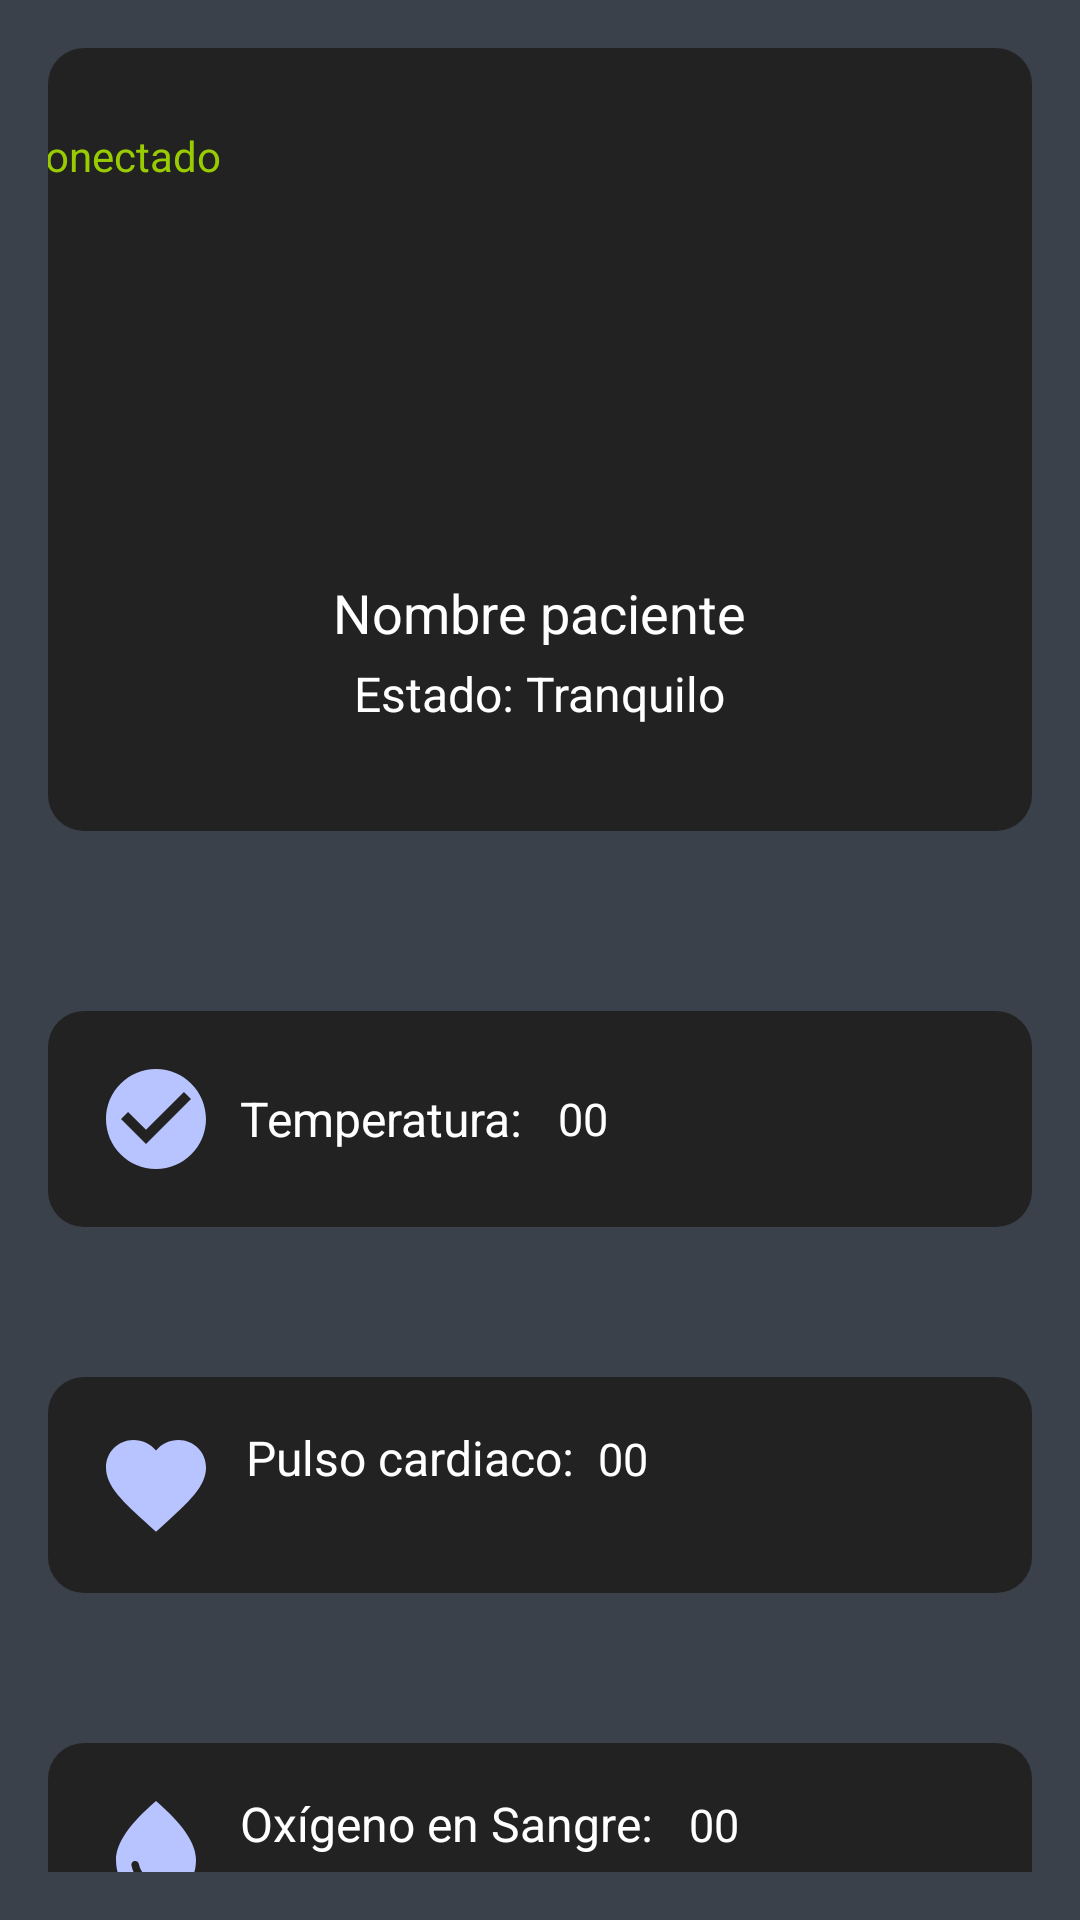

This screen was rendered from an Android layout file. Write that file and the resources it references.
<!-- AndroidManifest.xml: application theme Theme.Appv1 -->
<!-- res/layout/activity_medicion_tiempo_real.xml -->
<?xml version="1.0" encoding="utf-8"?>
<FrameLayout xmlns:android="http://schemas.android.com/apk/res/android"
    xmlns:app="http://schemas.android.com/apk/res-auto"
    xmlns:tools="http://schemas.android.com/tools"
    android:layout_width="match_parent"
    android:layout_height="match_parent"
    android:background="@color/fondo_main"
    tools:context=".medicion.MedicionTiempoReal"
    >


    <androidx.constraintlayout.widget.ConstraintLayout
        android:layout_width="match_parent"
        android:layout_height="wrap_content"
        android:padding="16dp">


        <LinearLayout
            android:id="@+id/layoutPulsera"
            android:layout_width="0dp"
            android:layout_height="261dp"
            android:background="@drawable/rounded_background"
            android:gravity="center_horizontal"
            android:orientation="vertical"
            app:layout_constraintEnd_toEndOf="parent"
            app:layout_constraintStart_toStartOf="parent"
            app:layout_constraintTop_toTopOf="parent">

            <ImageView
                android:id="@+id/imgPulsera"
                android:layout_width="150dp"
                android:layout_height="150dp"
                android:scaleType="centerInside"
                android:src="@drawable/images"
                android:layout_marginTop="18dp"/>

            
            <TextView
                android:id="@+id/txtNombrePaciente"
                android:layout_width="wrap_content"
                android:layout_height="wrap_content"
                android:layout_marginTop="8dp"
                android:text="Nombre paciente"
                android:textColor="@android:color/white"
                android:textSize="18sp" />

            
            <TextView
                android:id="@+id/txtEstado"
                android:layout_width="wrap_content"
                android:layout_height="wrap_content"
                android:layout_marginTop="4dp"
                android:text="Estado: Tranquilo"
                android:textColor="@android:color/white"
                android:textSize="16sp" />

            <TextView
                android:id="@+id/txtEstadoConexion"
                android:layout_width="wrap_content"
                android:layout_height="wrap_content"
                android:layout_marginTop="-200dp"
                android:layout_marginEnd="140dp"
                android:text="Conectado"
                android:textColor="@android:color/holo_green_light"
                android:textSize="14sp"
                app:layout_constraintEnd_toEndOf="parent"
                app:layout_constraintTop_toTopOf="parent"

                />
        </LinearLayout>

        <LinearLayout
            android:id="@+id/linearLayoutmain"
            android:layout_width="match_parent"
            android:layout_height="wrap_content"
            android:layout_marginTop="60dp"
            android:background="@drawable/rounded_background"
            android:orientation="vertical"
            android:padding="16dp"
            app:layout_constraintTop_toBottomOf="@id/layoutPulsera"
            tools:layout_editor_absoluteX="16dp">

            
            <LinearLayout
                android:layout_width="match_parent"
                android:layout_height="wrap_content"
                android:orientation="horizontal"
                android:gravity="center_vertical">

                <ImageView
                    android:layout_width="40dp"
                    android:layout_height="40dp"
                    android:src="@drawable/ic_check"/>

                <TextView
                    android:layout_width="wrap_content"
                    android:layout_height="wrap_content"
                    android:layout_marginStart="8dp"
                    android:text="Temperatura: "
                    android:textSize="16sp"
                    android:textColor="@color/white"/>

                <TextView
                    android:id="@+id/temperatura"
                    android:layout_width="177dp"
                    android:layout_height="wrap_content"
                    android:layout_marginStart="8dp"
                    android:text="00"
                    android:textColor="@color/white"
                    android:textSize="15sp" />
            </LinearLayout>


        </LinearLayout>


        <LinearLayout
            android:id="@+id/linearLayout2"
            android:layout_width="match_parent"
            android:layout_height="wrap_content"
            android:layout_marginTop="50dp"
            android:background="@drawable/rounded_background"
            android:orientation="horizontal"
            android:padding="16dp"
            app:layout_constraintTop_toBottomOf="@id/linearLayoutmain"
            tools:layout_editor_absoluteX="16dp">

            <ImageView
                android:layout_width="40dp"
                android:layout_height="40dp"
                android:src="@drawable/ic_corazon"
                />

            <TextView
                android:layout_width="wrap_content"
                android:layout_height="wrap_content"
                android:layout_marginStart="10dp"
                android:text="Pulso cardiaco:"
                android:textSize="16sp"
                android:textColor="@color/white"/>

            <TextView
                android:id="@+id/hrtpulso"
                android:layout_width="182dp"
                android:layout_height="wrap_content"
                android:layout_marginStart="8dp"
                android:text="00"
                android:textColor="@color/white"
                android:textSize="15sp" />


        </LinearLayout>

        <LinearLayout
            android:id="@+id/linearLayout3"
            android:layout_width="match_parent"
            android:layout_height="wrap_content"
            android:layout_marginTop="50dp"
            android:background="@drawable/rounded_background"

            android:orientation="horizontal"
            android:padding="16dp"
            app:layout_constraintTop_toBottomOf="@+id/linearLayout2"
            tools:layout_editor_absoluteX="16dp">

            <ImageView
                android:layout_width="40dp"
                android:layout_height="40dp"
                android:src="@drawable/ic_oxigeno" />

            <TextView
                android:layout_width="wrap_content"
                android:layout_height="wrap_content"
                android:layout_marginStart="8dp"
                android:text="Oxígeno en Sangre: "
                android:textColor="@color/white"
                android:textSize="16sp" />

            <TextView
                android:id="@+id/oxigeno"
                android:layout_width="159dp"
                android:layout_height="wrap_content"
                android:layout_marginStart="8dp"
                android:text="00"
                android:textColor="@color/white"
                android:textSize="15sp" />


        </LinearLayout>



    </androidx.constraintlayout.widget.ConstraintLayout>


</FrameLayout>
<!-- resources referenced by this layout -->
<resources>
  <color name="fondo_main">#3a414a</color>
  <color name="white">#FFFFFFFF</color>
  <!-- drawable ic_check (drawable) -->
  <vector xmlns:android="http://schemas.android.com/apk/res/android" android:height="24dp" android:tint="@color/maint" android:viewportHeight="24" android:viewportWidth="24" android:width="24dp">
        
      <path android:fillColor="@android:color/white" android:pathData="M12,2C6.48,2 2,6.48 2,12s4.48,10 10,10 10,-4.48 10,-10S17.52,2 12,2zM10,17l-5,-5 1.41,-1.41L10,14.17l7.59,-7.59L19,8l-9,9z"/>
      
  </vector>
  <!-- drawable ic_corazon (drawable) -->
  <vector xmlns:android="http://schemas.android.com/apk/res/android" android:height="24dp" android:tint="@color/maint" android:viewportHeight="24" android:viewportWidth="24" android:width="24dp">
        
      <path android:fillColor="@android:color/white" android:pathData="M12,21.35l-1.45,-1.32C5.4,15.36 2,12.28 2,8.5 2,5.42 4.42,3 7.5,3c1.74,0 3.41,0.81 4.5,2.09C13.09,3.81 14.76,3 16.5,3 19.58,3 22,5.42 22,8.5c0,3.78 -3.4,6.86 -8.55,11.54L12,21.35z"/>
      
  </vector>
  <!-- drawable ic_oxigeno (drawable) -->
  <vector xmlns:android="http://schemas.android.com/apk/res/android" android:height="24dp" android:tint="@color/maint" android:viewportHeight="24" android:viewportWidth="24" android:width="24dp">
        
      <path android:fillColor="@android:color/white" android:pathData="M12,2c-5.33,4.55 -8,8.48 -8,11.8c0,4.98 3.8,8.2 8,8.2s8,-3.22 8,-8.2C20,10.48 17.33,6.55 12,2zM7.83,14c0.37,0 0.67,0.26 0.74,0.62c0.41,2.22 2.28,2.98 3.64,2.87c0.43,-0.02 0.79,0.32 0.79,0.75c0,0.4 -0.32,0.73 -0.72,0.75c-2.13,0.13 -4.62,-1.09 -5.19,-4.12C7.01,14.42 7.37,14 7.83,14z"/>
      
  </vector>
  <!-- drawable rounded_background (drawable) -->
  <shape xmlns:android="http://schemas.android.com/apk/res/android">
      <corners android:radius="12dp"/>
      <solid android:color="#222222"/>
  </shape>
  <style name="Theme.Appv1" parent="Base.Theme.Appv1" />
  <color name="maint">#b8c4ff</color>
  <style name="Base.Theme.Appv1" parent="Theme.Material3.DayNight.NoActionBar">
          
          
      </style>
</resources>
